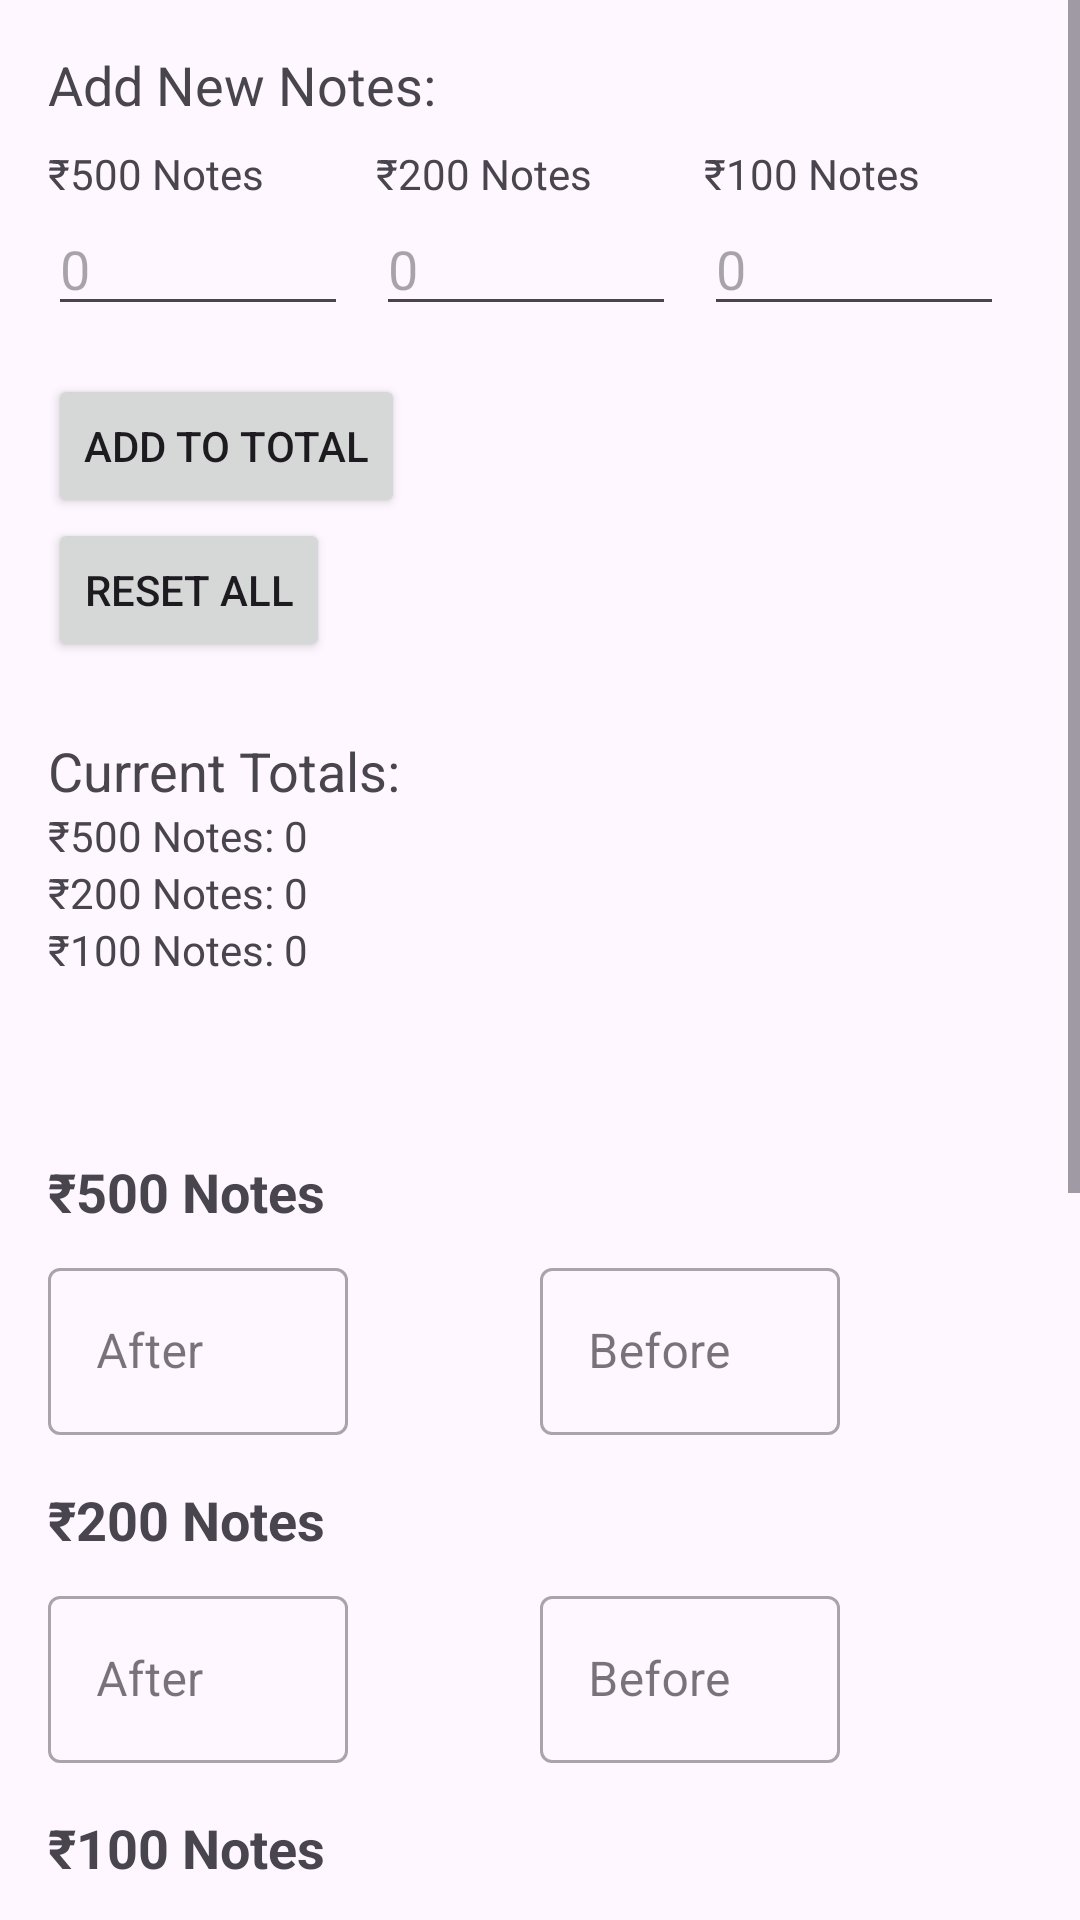

Produce the Android XML layout that renders to this screen, including the resource entries it uses.
<!-- AndroidManifest.xml: application theme AppTheme -->
<!-- res/layout/activity_notecounter.xml -->
<?xml version="1.0" encoding="utf-8"?>
<ScrollView
    xmlns:android="http://schemas.android.com/apk/res/android"
    android:layout_width="match_parent"
    android:layout_height="match_parent">

<LinearLayout
     android:layout_height="match_parent"
     android:layout_width="match_parent"
     android:padding="16dp"
     android:orientation="vertical">

    <TextView
         android:layout_height="wrap_content"
         android:layout_width="wrap_content"
         android:layout_marginBottom="8dp"
         android:textSize="18sp"
         android:text="Add New Notes:" />

    <LinearLayout
         android:layout_height="wrap_content"
         android:layout_width="match_parent"
         android:orientation="horizontal">

        <LinearLayout
             android:layout_height="wrap_content"
             android:layout_width="0dp"
             android:orientation="vertical"
             android:layout_weight="1">

            <TextView
                 android:layout_height="wrap_content"
                 android:layout_width="wrap_content"
                 android:text="₹500 Notes" />

            <EditText
                 android:layout_height="wrap_content"
                 android:layout_width="100dp"
                 android:hint="0"
                 android:inputType="number"
                 android:id="@+id/etNew500" />

        </LinearLayout>

        <LinearLayout
             android:layout_height="wrap_content"
             android:layout_width="0dp"
             android:orientation="vertical"
             android:layout_weight="1">

            <TextView
                 android:layout_height="wrap_content"
                 android:layout_width="wrap_content"
                 android:text="₹200 Notes" />

            <EditText
                 android:layout_height="wrap_content"
                 android:layout_width="100dp"
                 android:hint="0"
                 android:inputType="number"
                 android:id="@+id/etNew200" />

        </LinearLayout>

        <LinearLayout
             android:layout_height="wrap_content"
             android:layout_width="0dp"
             android:orientation="vertical"
             android:layout_weight="1">

            <TextView
                 android:layout_height="wrap_content"
                 android:layout_width="wrap_content"
                 android:text="₹100 Notes" />

            <EditText
                 android:layout_height="wrap_content"
                 android:layout_width="100dp"
                 android:hint="0"
                 android:inputType="number"
                 android:id="@+id/etNew100" />

        </LinearLayout>

    </LinearLayout>

    <Button
         android:layout_height="wrap_content"
         android:layout_width="wrap_content"
         android:layout_marginTop="16dp"
         android:id="@+id/btnAdd"
         android:text="Add to Total" />

    <Button
         android:layout_height="wrap_content"
         android:layout_width="wrap_content"
         android:id="@+id/btnReset"
         android:text="Reset All" />

    <TextView
         android:layout_height="wrap_content"
         android:layout_width="wrap_content"
         android:textSize="18sp"
         android:layout_marginTop="24dp"
         android:text="Current Totals:" />

    <TextView
         android:layout_height="wrap_content"
         android:layout_width="wrap_content"
         android:id="@+id/tvTotal500"
         android:text="₹500 Notes: 0" />

    <TextView
         android:layout_height="wrap_content"
         android:layout_width="wrap_content"
         android:id="@+id/tvTotal200"
         android:text="₹200 Notes: 0" />

    <TextView
         android:layout_height="wrap_content"
         android:layout_width="wrap_content"
         android:id="@+id/tvTotal100"
         android:text="₹100 Notes: 0" />

    <TextView
         android:layout_height="wrap_content"
         android:layout_width="wrap_content"
         android:textSize="20sp"
         android:layout_marginTop="16dp"
         android:id="@+id/tvGrandTotal"
         android:textStyle="bold" />

    <TextView
         android:layout_height="wrap_content"
         android:layout_width="wrap_content"
         style="@style/DenomHeader"
         android:text="₹500 Notes" />

    <LinearLayout
         android:layout_height="wrap_content"
         android:layout_width="match_parent"
         android:orientation="horizontal">

        <com.google.android.material.textfield.TextInputLayout
             android:layout_height="wrap_content"
             android:layout_width="wrap_content"
             android:hint="After"
             style="@style/BeforeAfterInput">

            <com.google.android.material.textfield.TextInputEditText
                 android:layout_height="wrap_content"
                 android:layout_width="100dp"
                 android:id="@+id/et500After" />

        </com.google.android.material.textfield.TextInputLayout>

        <com.google.android.material.textfield.TextInputLayout
             android:layout_height="wrap_content"
             android:layout_width="wrap_content"
             android:hint="Before"
             style="@style/BeforeAfterInput">

            <com.google.android.material.textfield.TextInputEditText
                 android:layout_height="wrap_content"
                 android:layout_width="100dp"
                 android:id="@+id/et500Before" />

        </com.google.android.material.textfield.TextInputLayout>

    </LinearLayout>

    <TextView
         android:layout_height="wrap_content"
         android:layout_width="wrap_content"
         style="@style/DenomHeader"
         android:text="₹200 Notes" />

    <LinearLayout
         android:layout_height="wrap_content"
         android:layout_width="match_parent"
         android:orientation="horizontal">

        <com.google.android.material.textfield.TextInputLayout
             android:layout_height="wrap_content"
             android:layout_width="wrap_content"
             android:hint="After"
             style="@style/BeforeAfterInput">

            <com.google.android.material.textfield.TextInputEditText
                 android:layout_height="wrap_content"
                 android:layout_width="100dp"
                 android:id="@+id/et200After" />

        </com.google.android.material.textfield.TextInputLayout>

        <com.google.android.material.textfield.TextInputLayout
             android:layout_height="wrap_content"
             android:layout_width="wrap_content"
             android:hint="Before"
             style="@style/BeforeAfterInput">

            <com.google.android.material.textfield.TextInputEditText
                 android:layout_height="wrap_content"
                 android:layout_width="100dp"
                 android:id="@+id/et200Before" />

        </com.google.android.material.textfield.TextInputLayout>

    </LinearLayout>

    <TextView
         android:layout_height="wrap_content"
         android:layout_width="wrap_content"
         style="@style/DenomHeader"
         android:text="₹100 Notes" />

    <LinearLayout
         android:layout_height="wrap_content"
         android:layout_width="match_parent"
         android:orientation="horizontal">

        <com.google.android.material.textfield.TextInputLayout
             android:layout_height="wrap_content"
             android:layout_width="wrap_content"
             android:hint="After"
             style="@style/BeforeAfterInput">

            <com.google.android.material.textfield.TextInputEditText
                 android:layout_height="wrap_content"
                 android:layout_width="100dp"
                 android:id="@+id/et100After" />

        </com.google.android.material.textfield.TextInputLayout>

        <com.google.android.material.textfield.TextInputLayout
             android:layout_height="wrap_content"
             android:layout_width="wrap_content"
             android:hint="Before"
             style="@style/BeforeAfterInput">

            <com.google.android.material.textfield.TextInputEditText
                 android:layout_height="wrap_content"
                 android:layout_width="100dp"
                 android:id="@+id/et100Before" />

        </com.google.android.material.textfield.TextInputLayout>

    </LinearLayout>

    <LinearLayout
         android:layout_height="wrap_content"
         android:layout_width="match_parent"
         android:orientation="horizontal"
         android:layout_marginTop="16dp">

        <Button
             android:layout_height="wrap_content"
             android:layout_width="0dp"
             android:layout_weight="1"
             android:id="@+id/btnCalculate"
             android:text="Calculate" />

        <Button
             android:layout_height="wrap_content"
             android:layout_width="0dp"
             android:layout_weight="1"
             android:id="@+id/btnReset2"
             android:text="Reset" />

    </LinearLayout>

    <TextView
         android:layout_height="wrap_content"
         android:layout_width="wrap_content"
         style="@style/ResultHeader"
         android:text="Results" />

    <TextView
         android:layout_height="wrap_content"
         android:layout_width="wrap_content"
         style="@style/ResultItem"
         android:id="@+id/tv500Used" />

    <TextView
         android:layout_height="wrap_content"
         android:layout_width="wrap_content"
         style="@style/ResultItem"
         android:id="@+id/tv200Used" />

    <TextView
         android:layout_height="wrap_content"
         android:layout_width="wrap_content"
         style="@style/ResultItem"
         android:id="@+id/tv100Used" />

    <TextView
         android:layout_height="wrap_content"
         android:layout_width="wrap_content"
         style="@style/ResultTotal"
         android:id="@+id/tvTotal" />
        
        
    <TextView
        android:layout_width="match_parent"
        android:layout_height="wrap_content"
        android:text="Developed by Sk Pabirul Islam"
        android:layout_marginTop="24dp"
        android:gravity="end"
        android:textSize="12sp"
        android:textStyle="italic" />

    
    <TextView
        android:layout_width="match_parent"
        android:layout_height="wrap_content"
        android:text="©All Rights Reserved by Sk Pabirul Islam"
        android:layout_marginTop="24dp"
        android:gravity="end"
        android:textSize="12sp"
        android:textStyle="italic" />

</LinearLayout>
</ScrollView>
<!-- resources referenced by this layout -->
<resources>
  <style name="BeforeAfterInput" parent="Widget.MaterialComponents.TextInputLayout.OutlinedBox">
          <item name="android:layout_width">0dp</item>
          <item name="android:layout_weight">1</item>
          <item name="android:layout_marginEnd">8dp</item>
      </style>
  <style name="DenomHeader" parent="TextAppearance.AppCompat.Medium">
          <item name="android:layout_marginTop">16dp</item>
          <item name="android:layout_marginBottom">8dp</item>
          <item name="android:textStyle">bold</item>
      </style>
  <style name="ResultHeader" parent="TextAppearance.AppCompat.Medium">
          <item name="android:layout_marginTop">24dp</item>
          <item name="android:textStyle">bold</item>
      </style>
  <style name="ResultItem">
          <item name="android:layout_marginTop">8dp</item>
      </style>
  <style name="ResultTotal">
          <item name="android:layout_marginTop">16dp</item>
          <item name="android:textSize">20sp</item>
          <item name="android:textStyle">bold</item>
      </style>
  <style name="AppTheme" parent="Base.AppTheme" />
  <style name="Base.AppTheme" parent="Theme.Material3.DayNight.NoActionBar">
      
      
    </style>
</resources>
